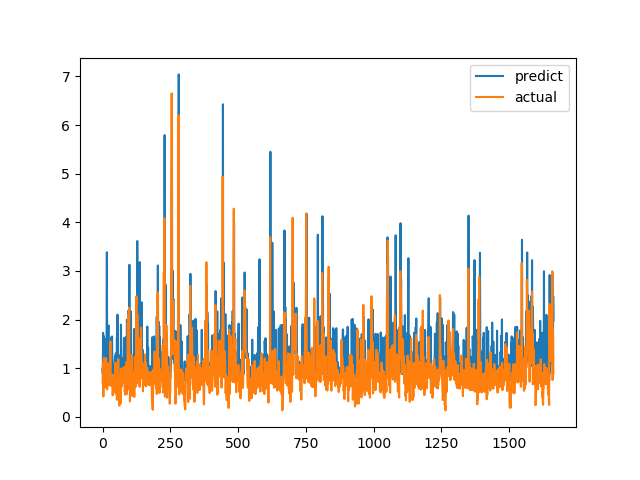

Source data for this figure (header and first rows):
predict, actual
0.9789, 0.7094
0.8931, 1.015
1.727, 1.116
1.582, 0.4183
0.8401, 1.002
1.654, 1.219
1.047, 1.143
1.183, 0.6528
0.8097, 0.6747
1.057, 0.601
1.6, 0.6695
1.013, 0.6538
0.9304, 0.7814
1.055, 1.206
1.09, 0.8469
1.682, 0.8286
3.385, 0.6482
1.089, 0.5624
0.9089, 0.7183
0.9939, 1.1
0.8966, 0.9542
1.791, 0.729
1.879, 0.6694
0.9373, 0.8631
1.095, 0.6465
0.8969, 0.8223
1.035, 0.9236
0.9423, 0.8301
0.9259, 1.067
1.038, 1.546
1.333, 0.6827
0.8612, 0.6386
1.635, 0.6464
0.828, 0.6881
0.845, 0.7274
1.653, 0.65
1.114, 0.8694
0.851, 0.4409
0.8432, 0.4519
1.054, 0.7575
0.9311, 0.4952
0.8004, 0.6851
0.9684, 0.7244
0.9215, 0.8654
1.109, 0.74
1.157, 0.8071
1.247, 0.8204
1.004, 1.114
0.8943, 1.109
1.306, 0.4751
0.8141, 1.039
1.072, 0.9458
0.8677, 0.7878
1.637, 0.3505
0.9542, 0.9368
2.102, 0.9868
1.228, 0.647
0.9973, 1.03
0.9887, 1.187
1.051, 0.9329
... 1,604 more rows
